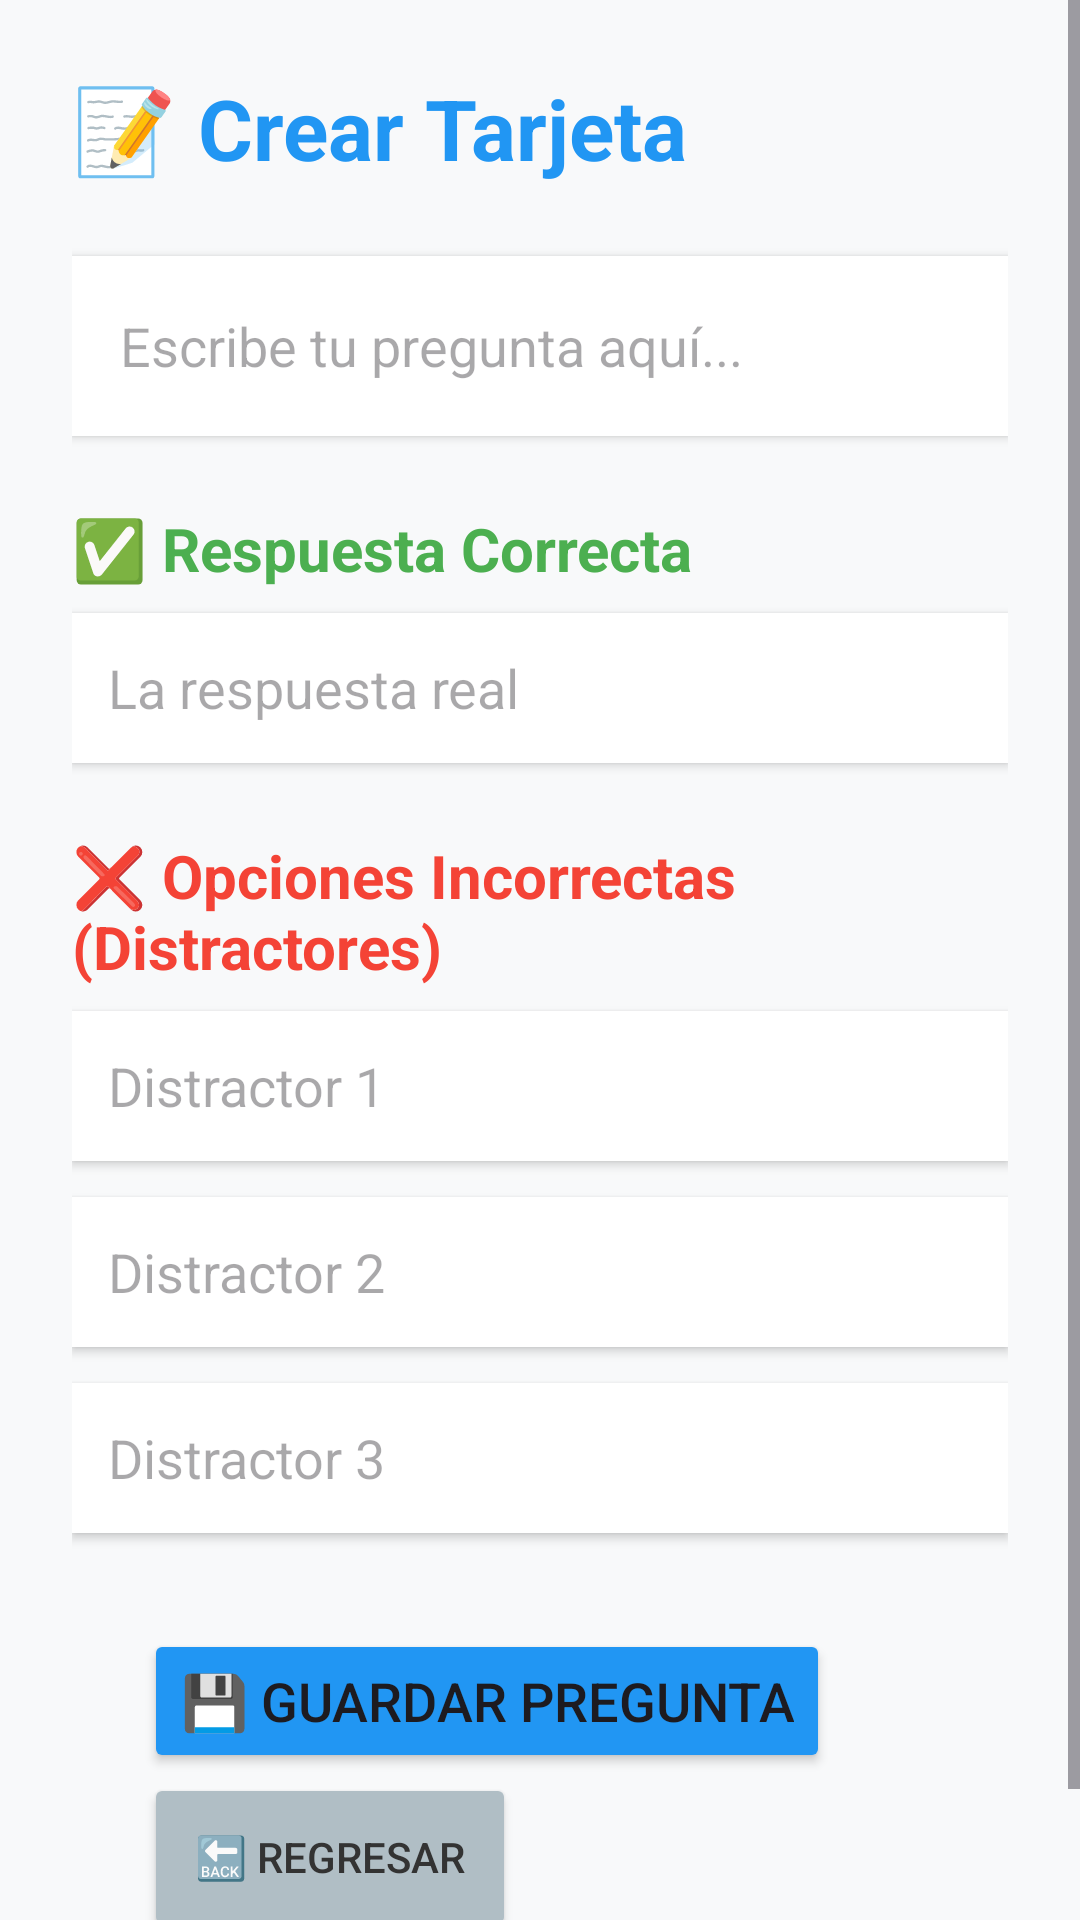

This screen was rendered from an Android layout file. Write that file and the resources it references.
<!-- AndroidManifest.xml: application theme Theme.SimuladorExamenes -->
<!-- res/layout/activity_crear_pregunta.xml -->
<?xml version="1.0" encoding="utf-8"?>
<ScrollView xmlns:android="http://schemas.android.com/apk/res/android"
    xmlns:app="http://schemas.android.com/apk/res-auto"
    android:id="@+id/main"
    android:layout_width="match_parent"
    android:layout_height="match_parent"
    android:background="#F8F9FA">

    <LinearLayout
        android:layout_width="match_parent"
        android:layout_height="wrap_content"
        android:orientation="vertical"
        android:padding="24dp">


        <TextView
            android:layout_width="match_parent"
            android:layout_height="wrap_content"
            android:layout_marginBottom="24dp"
            android:text="📝 Crear Tarjeta"
            android:textColor="#2196F3"
            android:textSize="28sp"
            android:textStyle="bold" />

        
        <EditText
            android:id="@+id/etPregunta"
            android:layout_width="match_parent"
            android:layout_height="wrap_content"
            android:layout_marginBottom="24dp"
            android:background="#FFFFFF"
            android:elevation="2dp"
            android:hint="Escribe tu pregunta aquí..."
            android:minHeight="60dp"
            android:padding="16dp" />

        <TextView
            android:layout_width="match_parent"
            android:layout_height="wrap_content"
            android:layout_marginBottom="8dp"
            android:text="✅ Respuesta Correcta"
            android:textColor="#4CAF50"
            android:textSize="20sp"
            android:textStyle="bold" />

        <EditText
            android:id="@+id/etCorrecta"
            android:layout_width="match_parent"
            android:layout_height="50dp"
            android:layout_marginBottom="24dp"
            android:background="#FFFFFF"
            android:elevation="2dp"
            android:hint="La respuesta real"
            android:padding="12dp" />

        <TextView
            android:layout_width="match_parent"
            android:layout_height="wrap_content"
            android:layout_marginBottom="8dp"
            android:text="❌ Opciones Incorrectas (Distractores)"
            android:textColor="#F44336"
            android:textSize="20sp"
            android:textStyle="bold" />

        <EditText
            android:id="@+id/etDistractor1"
            android:layout_width="match_parent"
            android:layout_height="50dp"
            android:layout_marginBottom="12dp"
            android:background="#FFFFFF"
            android:elevation="2dp"
            android:hint="Distractor 1"
            android:padding="12dp" />

        <EditText
            android:id="@+id/etDistractor2"
            android:layout_width="match_parent"
            android:layout_height="50dp"
            android:layout_marginBottom="12dp"
            android:background="#FFFFFF"
            android:elevation="2dp"
            android:hint="Distractor 2"
            android:padding="12dp" />

        <EditText
            android:id="@+id/etDistractor3"
            android:layout_width="match_parent"
            android:layout_height="50dp"
            android:layout_marginBottom="32dp"
            android:background="#FFFFFF"
            android:elevation="2dp"
            android:hint="Distractor 3"
            android:padding="12dp" />

        <Button
            android:id="@+id/btnGuardar"
            android:layout_width="wrap_content"
            android:layout_height="match_parent"
            android:backgroundTint="#2196F3"
            android:scrollHorizontally="true"
            android:layout_marginHorizontal="24dp"
            android:text="💾 Guardar Pregunta"
            android:textSize="18sp"
            app:cornerRadius="16dp" />

        <Button
            android:id="@+id/btnVolver"
            android:layout_width="124dp"
            android:layout_height="56dp"
            android:layout_marginBottom="16dp"
            android:backgroundTint="#B0BEC5"
            android:layout_marginHorizontal="24dp"
            android:text="🔙 Regresar"
            android:textColor="#333333"
            app:cornerRadius="12dp" />

    </LinearLayout>
</ScrollView>
<!-- resources referenced by this layout -->
<resources>
  <style name="Theme.SimuladorExamenes" parent="Base.Theme.SimuladorExamenes" />
  <style name="Base.Theme.SimuladorExamenes" parent="Theme.Material3.DayNight.NoActionBar">
          
          
      </style>
</resources>
